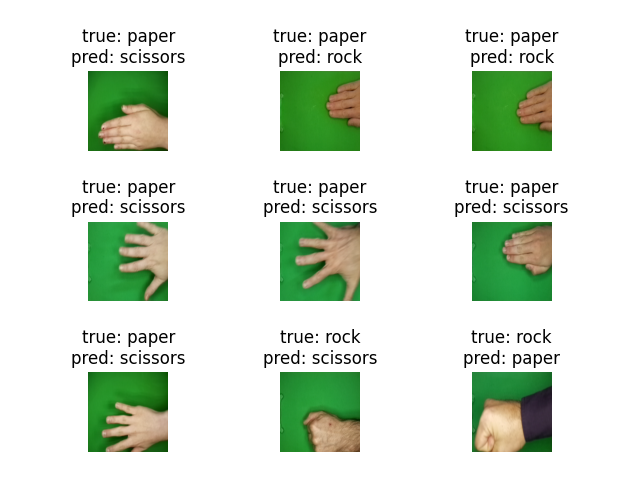

The data file committed next to this chart (first rows):
index, true_label, predicted_label
0, paper, scissors
1, paper, rock
6, paper, rock
24, paper, scissors
38, paper, scissors
55, paper, scissors
76, paper, scissors
166, rock, scissors
175, rock, paper
177, rock, paper
191, rock, paper
192, rock, paper
